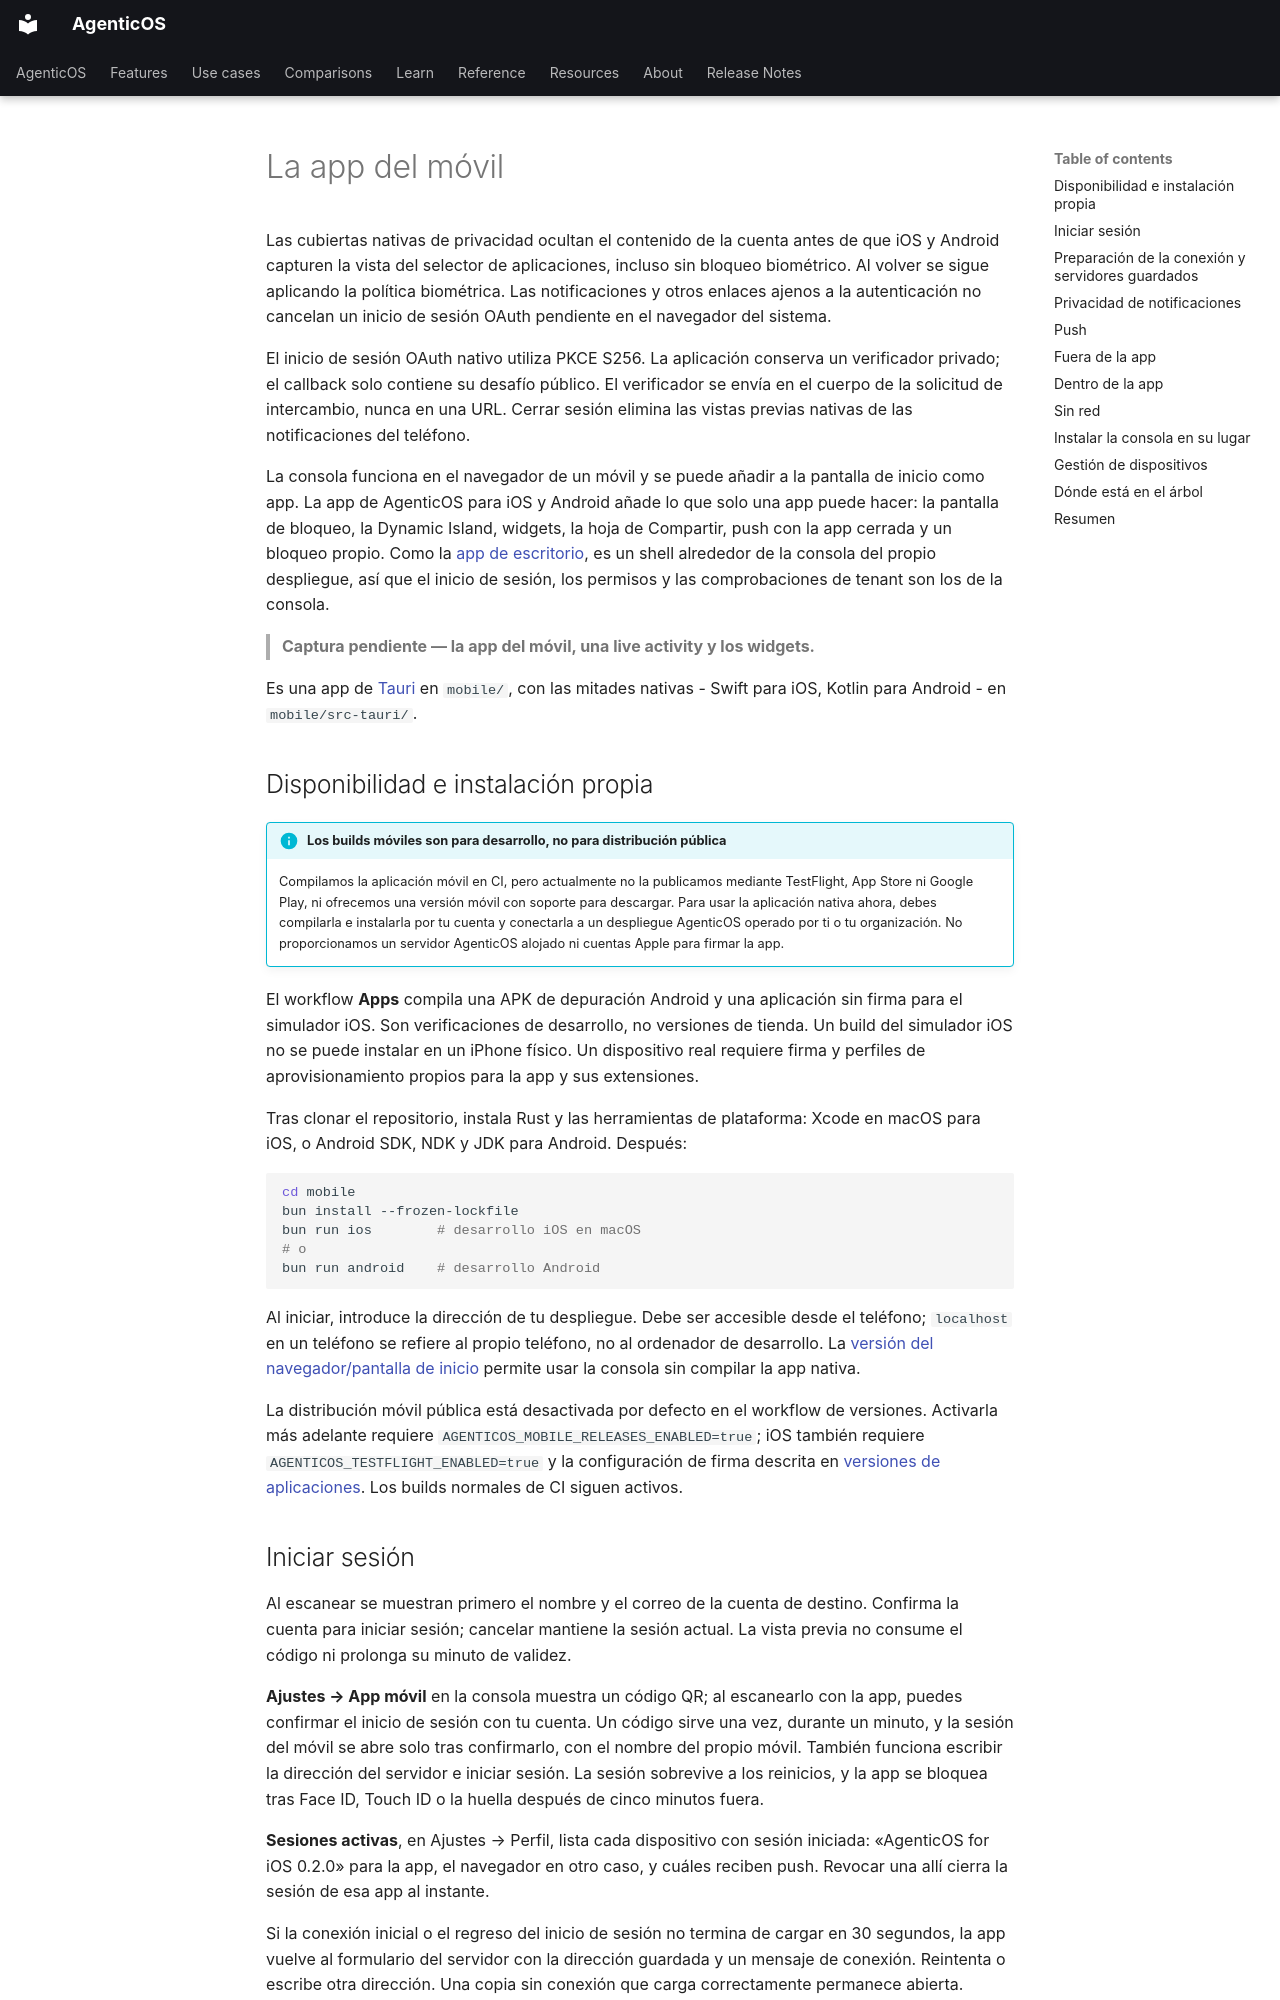

repository: vstorm-co/agenticos · page: mobile.es/index.html · generator: mkdocs

---
source_sha: "e84c0975e059"
---

# La app del móvil { #the-phone-app }

Las cubiertas nativas de privacidad ocultan el contenido de la cuenta antes de que iOS y Android capturen la vista del selector de aplicaciones, incluso sin bloqueo biométrico. Al volver se sigue aplicando la política biométrica. Las notificaciones y otros enlaces ajenos a la autenticación no cancelan un inicio de sesión OAuth pendiente en el navegador del sistema.

El inicio de sesión OAuth nativo utiliza PKCE S256. La aplicación conserva un verificador privado; el callback solo contiene su desafío público. El verificador se envía en el cuerpo de la solicitud de intercambio, nunca en una URL. Cerrar sesión elimina las vistas previas nativas de las notificaciones del teléfono.

La consola funciona en el navegador de un móvil y se puede añadir a la pantalla de
inicio como app. La app de AgenticOS para iOS y Android añade lo que solo una app
puede hacer: la pantalla de bloqueo, la Dynamic Island, widgets, la hoja de
Compartir, push con la app cerrada y un bloqueo propio. Como la
[app de escritorio](desktop.md), es un shell alrededor de la consola del propio
despliegue, así que el inicio de sesión, los permisos y las comprobaciones de
tenant son los de la consola.

> **Captura pendiente — la app del móvil, una live activity y los widgets.**

Es una app de [Tauri](https://tauri.app) en `mobile/`, con las mitades nativas -
Swift para iOS, Kotlin para Android - en `mobile/src-tauri/`.

## Disponibilidad e instalación propia { #availability-and-self-installation }

!!! info "Los builds móviles son para desarrollo, no para distribución pública"

    Compilamos la aplicación móvil en CI, pero actualmente no la publicamos mediante
    TestFlight, App Store ni Google Play, ni ofrecemos una versión móvil con soporte
    para descargar. Para usar la aplicación nativa ahora, debes compilarla e instalarla
    por tu cuenta y conectarla a un despliegue AgenticOS operado por ti o tu organización.
    No proporcionamos un servidor AgenticOS alojado ni cuentas Apple para firmar la app.

El workflow **Apps** compila una APK de depuración Android y una aplicación sin firma
para el simulador iOS. Son verificaciones de desarrollo, no versiones de tienda.
Un build del simulador iOS no se puede instalar en un iPhone físico. Un dispositivo
real requiere firma y perfiles de aprovisionamiento propios para la app y sus extensiones.

Tras clonar el repositorio, instala Rust y las herramientas de plataforma: Xcode en
macOS para iOS, o Android SDK, NDK y JDK para Android. Después:

```bash
cd mobile
bun install --frozen-lockfile
bun run ios        # desarrollo iOS en macOS
# o
bun run android    # desarrollo Android
```

Al iniciar, introduce la dirección de tu despliegue. Debe ser accesible desde el
teléfono; `localhost` en un teléfono se refiere al propio teléfono, no al ordenador
de desarrollo. La [versión del navegador/pantalla de inicio](#installing-the-console-instead)
permite usar la consola sin compilar la app nativa.

La distribución móvil pública está desactivada por defecto en el workflow de versiones.
Activarla más adelante requiere `AGENTICOS_MOBILE_RELEASES_ENABLED=true`; iOS también
requiere `AGENTICOS_TESTFLIGHT_ENABLED=true` y la configuración de firma descrita en
[versiones de aplicaciones](desktop.md#installers-and-updates). Los builds normales de CI siguen activos.
